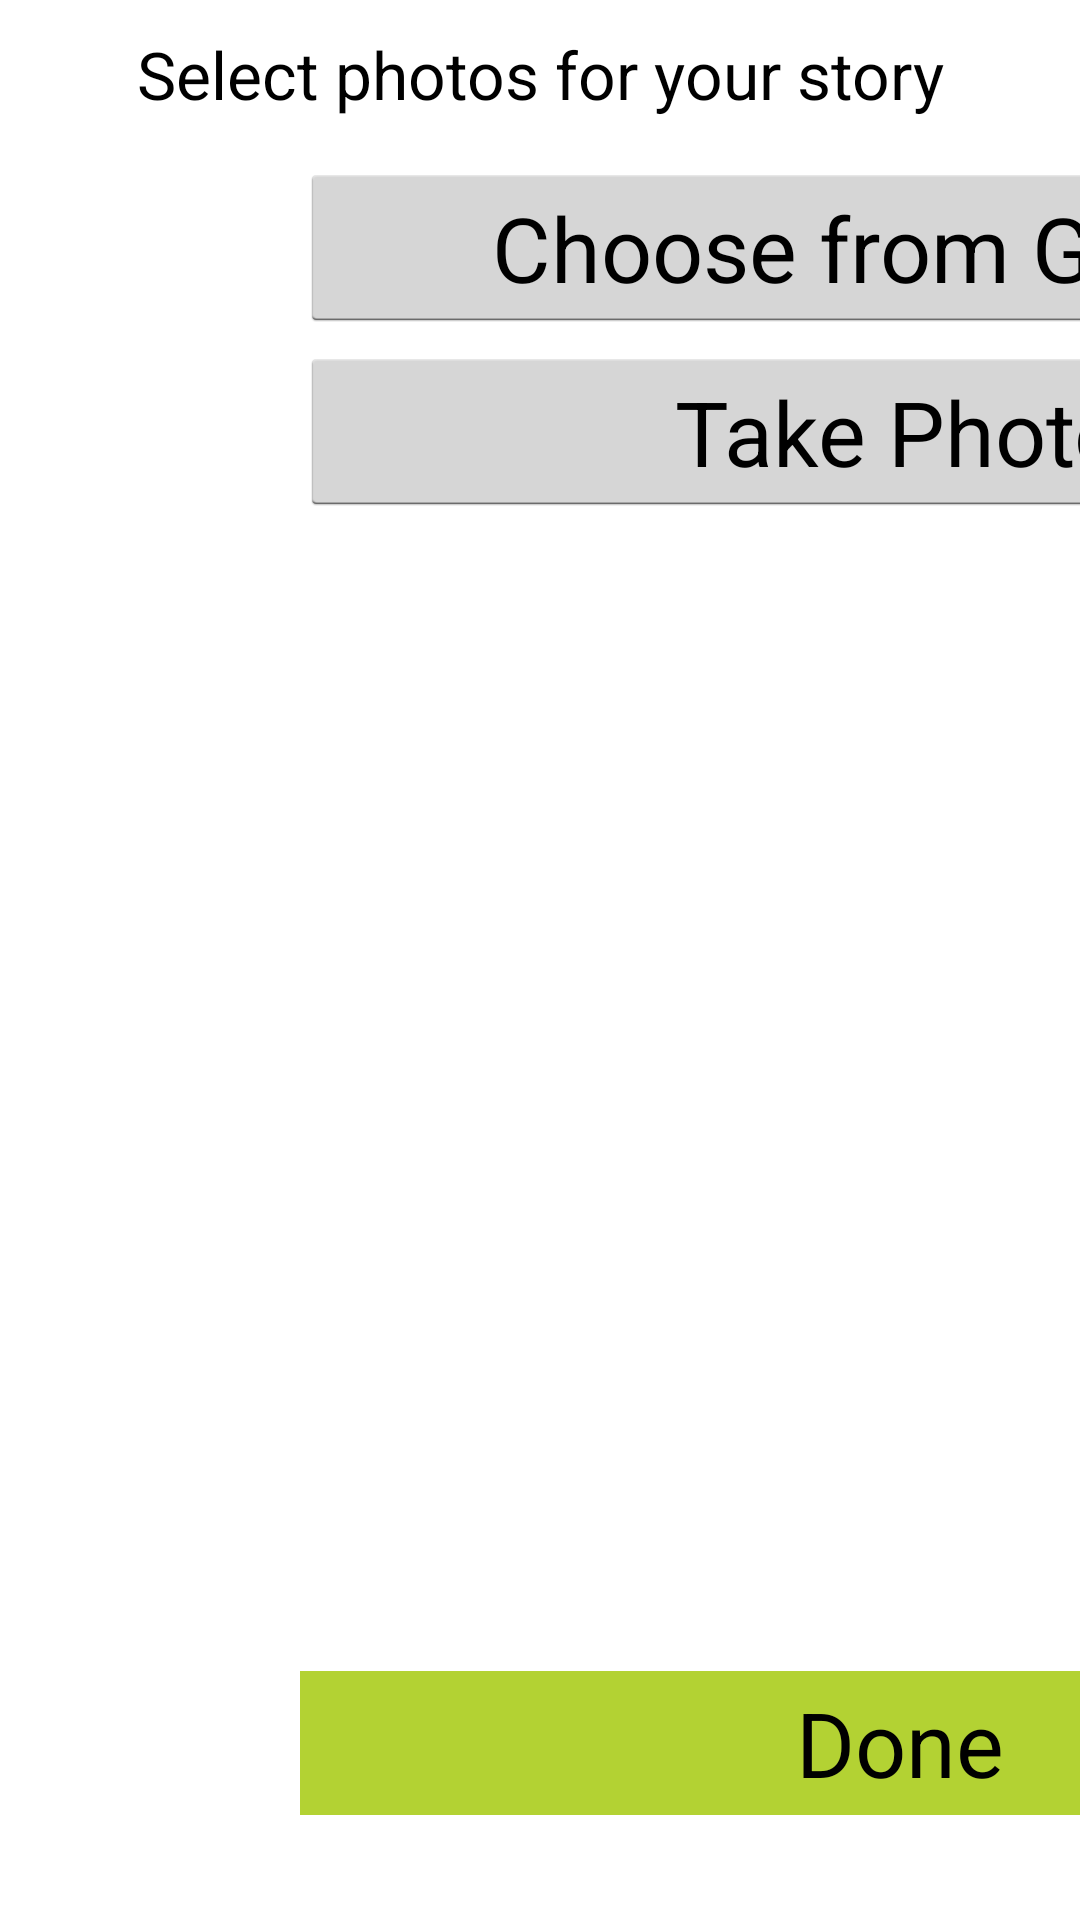

Produce the Android XML layout that renders to this screen, including the resource entries it uses.
<!-- AndroidManifest.xml: application theme android:Theme.Holo.Light -->
<!-- res/layout/main.xml -->
<?xml version="1.0" encoding="utf-8"?>
<LinearLayout xmlns:android="http://schemas.android.com/apk/res/android"
    xmlns:tools="http://schemas.android.com/tools"
    android:layout_width="fill_parent"
    android:layout_height="fill_parent"
    android:orientation="vertical" >

    <TextView
        android:layout_width="fill_parent"
        android:layout_height="wrap_content"
        android:layout_margin="5dp"
        android:gravity="center"
        android:padding="5dp"
        android:text="Select photos for your story"
	    android:textAppearance="?android:attr/textAppearanceLarge" />

    <Button
        android:id="@+id/btnGalleryPickMul"
        style="@style/nextdone"
        android:layout_width="400dp"
		android:layout_marginLeft="100dp"
		android:layout_marginRight="10dp"
        android:gravity="center_horizontal"
        android:layout_height="wrap_content"
        android:layout_marginTop="5dp"
        android:text="Choose from Gallery" />

    <Button
        android:id="@+id/choseCamera"
        style="@style/nextdone"
        android:layout_width="400dp"
        		android:layout_marginLeft="100dp"
		android:layout_marginRight="10dp"
        
        android:layout_height="wrap_content"
        android:layout_marginTop="5dp"
        android:text="Take Photo" />
    

    <ViewSwitcher
        android:id="@+id/viewSwitcher"
        android:layout_width="fill_parent"
        android:layout_height="0dp"
        android:layout_marginLeft="5dp"
        android:layout_marginRight="5dp"
        android:layout_weight="0.66" >

        <GridView
            android:id="@+id/gridGallery"
            android:layout_width="fill_parent"
            android:layout_height="match_parent"
            android:layout_marginBottom="-10dp"
            android:layout_marginLeft="-10dp"
            android:layout_marginRight="-10dp"
            android:horizontalSpacing="-15dp"
            android:numColumns="3"
            android:padding="0dp"
            android:verticalSpacing="-15dp"
            tools:listitem="@layout/gallery_item" >
        </GridView>

        <ImageView
            android:id="@+id/imgSinglePick"
            android:layout_width="wrap_content"
            android:layout_height="wrap_content"
            android:layout_gravity="center"
            android:contentDescription="@string/app_name"
            android:src="@drawable/blank" />
    </ViewSwitcher>

    
    <Button
        android:id="@+id/btnDonePicking"
        		android:layout_marginLeft="100dp"
		android:layout_marginRight="10dp"
        android:layout_width="400dp"        
        android:layout_height="wrap_content"
        android:layout_marginTop="35dp"
        android:layout_marginBottom="35dp"
                android:background="#FFB3D233"
        
        style="@style/nextdone"
        android:text="Done" />
        
</LinearLayout>
<!-- resources referenced by this layout -->
<resources>
  <!-- drawable blank: png bitmap (drawable, 4509 bytes) -->
  <string name="app_name">StoryTime</string>
  <style name="nextdone" parent="android:Widget.Holo.Light.Button">
          <item name="android:minEms">10</item>
          <item name="android:textSize">30sp</item>
      </style>
</resources>
